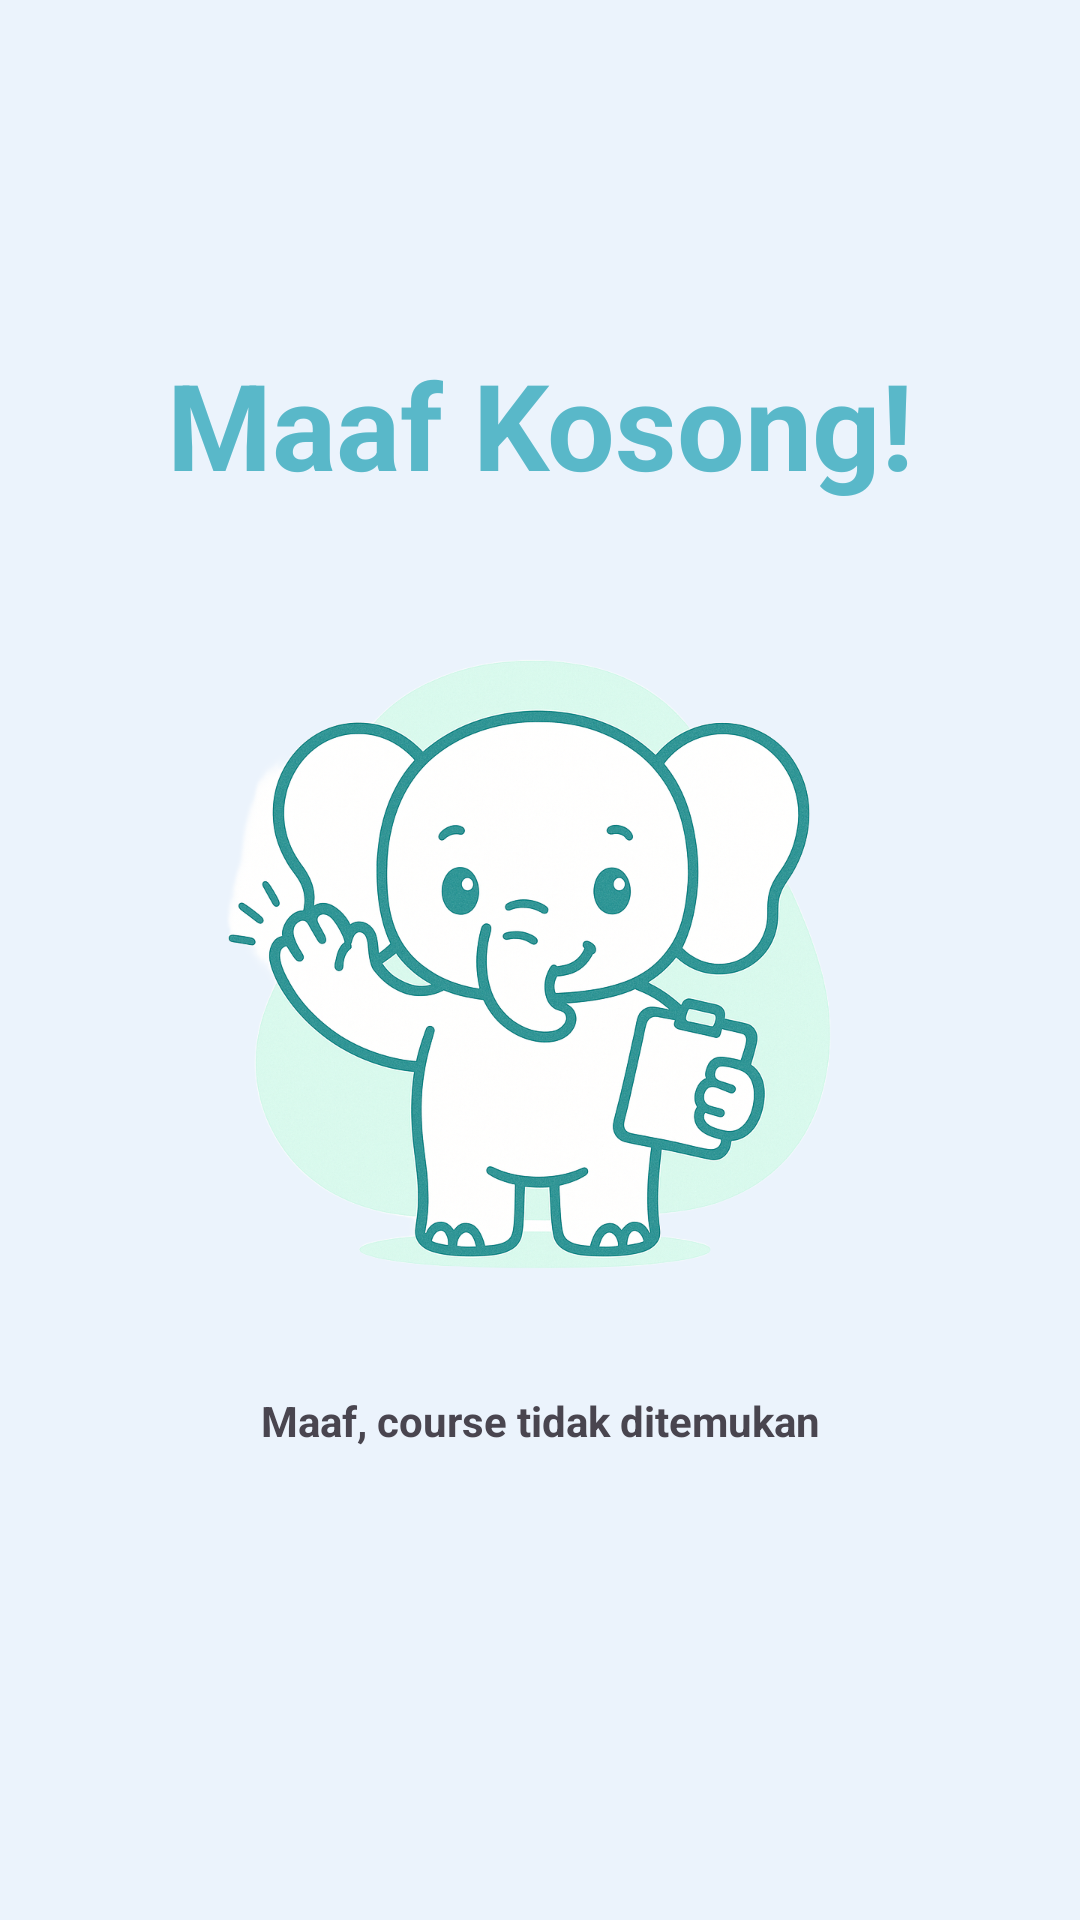

This screen was rendered from an Android layout file. Write that file and the resources it references.
<!-- AndroidManifest.xml: application theme Theme.TuladhaApp -->
<!-- res/layout/layout_content_course_empty.xml -->
<?xml version="1.0" encoding="utf-8"?>
<androidx.constraintlayout.widget.ConstraintLayout xmlns:android="http://schemas.android.com/apk/res/android"
    xmlns:app="http://schemas.android.com/apk/res-auto"
    xmlns:tools="http://schemas.android.com/tools"
    android:layout_width="match_parent"
    android:layout_height="match_parent">

    <TextView
        android:id="@+id/tv_oopps"
        android:layout_width="wrap_content"
        android:layout_height="wrap_content"
        android:layout_marginBottom="24dp"
        android:text="@string/tv_oopps"
        android:textColor="@color/app_color_primary"
        android:textSize="40sp"
        android:textStyle="bold"
        app:layout_constraintBottom_toTopOf="@id/iv_notification_empty"
        app:layout_constraintEnd_toEndOf="parent"
        app:layout_constraintStart_toStartOf="parent" />

    <ImageView
        android:id="@+id/iv_notification_empty"
        android:layout_width="0dp"
        android:layout_height="0dp"
        android:src="@drawable/img_empty_course"
        app:layout_constraintBottom_toBottomOf="parent"
        app:layout_constraintDimensionRatio="1:1"
        app:layout_constraintEnd_toEndOf="parent"
        app:layout_constraintHeight_percent="0.4"
        app:layout_constraintStart_toStartOf="parent"
        app:layout_constraintTop_toTopOf="parent" />

    <com.airbnb.lottie.LottieAnimationView
        android:id="@+id/loading_animation_course"
        android:layout_width="100dp"
        android:layout_height="100dp"
        android:visibility="gone"
        app:layout_constraintBottom_toBottomOf="parent"
        app:layout_constraintEnd_toEndOf="parent"
        app:layout_constraintStart_toStartOf="parent"
        app:layout_constraintTop_toTopOf="parent"
        app:lottie_autoPlay="true"
        app:lottie_loop="true"
        app:lottie_rawRes="@raw/custom_loading_state" />

    <TextView
        android:id="@+id/tv_notification_empty"
        android:layout_width="wrap_content"
        android:layout_height="wrap_content"
        android:layout_marginTop="16dp"
        android:text="@string/text_sorry_course_not_found"
        android:textStyle="bold"
        app:layout_constraintEnd_toEndOf="parent"
        app:layout_constraintStart_toStartOf="parent"
        app:layout_constraintTop_toBottomOf="@+id/iv_notification_empty"
        app:layout_constraintBottom_toTopOf="@id/btn_search_course"
        app:layout_goneMarginTop="24dp" />

    <Button
        android:id="@+id/btn_search_course"
        android:layout_width="wrap_content"
        android:layout_height="wrap_content"
        android:text="@string/text_find_course"
        android:layout_marginTop="16dp"
        app:layout_constraintStart_toStartOf="parent"
        app:layout_constraintEnd_toEndOf="parent"
        app:layout_constraintTop_toBottomOf="@id/tv_notification_empty"
        android:visibility="gone"
        tools:visibility="visible"
        />

</androidx.constraintlayout.widget.ConstraintLayout>
<!-- resources referenced by this layout -->
<resources>
  <color name="app_color_primary">#59B8C9</color>
  <string name="text_find_course">Cari Course</string>
  <string name="text_sorry_course_not_found">Maaf, course tidak ditemukan</string>
  <string name="tv_oopps">Maaf Kosong!</string>
  <style name="Theme.TuladhaApp" parent="Base.Theme.TuladhaApp" />
  <color name="app_color_primary_container">#EBF3FC</color>
  <color name="app_color_on_primary">#FFFFFF</color>
  <color name="app_color_on_primary_container">#333333</color>
  <color name="app_color_secondary">#001C30</color>
  <color name="app_color_on_secondary">#FFFFFF</color>
  <color name="app_color_secondary_container">#0D1B2A</color>
  <color name="app_color_on_secondary_container">#FFFFFF</color>
  <color name="app_color_tertiary">#64DD17</color>
  <color name="app_color_on_tertiary">#000000</color>
  <color name="app_color_tertiary_container">#C8E6C9</color>
  <color name="app_color_on_tertiary_container">#333333</color>
  <color name="app_color_error">#FF1744</color>
  <color name="app_color_on_error">#FFFFFF</color>
  <color name="app_color_error_container">#D87480</color>
  <color name="app_color_on_error_container">#333333</color>
  <color name="app_color_accent">#FFFFFF</color>
  <style name="ChipCustomStyle" parent="@style/Widget.MaterialComponents.Chip.Choice">
          <item name="chipBackgroundColor">@color/app_color_accent</item>
          <item name="android:textColor">@color/app_color_on_primary_container</item>
          <item name="chipCornerRadius">8dp</item>
      </style>
  <style name="Widget.App.CheckBox" parent="Widget.Material3.CompoundButton.CheckBox">
          <item name="materialThemeOverlay">@style/ThemeOverlay.App.CheckBox</item>
      </style>
  <style name="Widget.App.RadioButton" parent="Widget.Material3.CompoundButton.RadioButton">
          <item name="materialThemeOverlay">@style/ThemeOverlay.App.RadioButton</item>
      </style>
  <style name="ThemeOverlay.App.CheckBox" parent="">
          
          <item name="colorOnSurface">@color/app_color_on_primary_container</item>
          <item name="colorPrimary">@color/app_color_primary</item>
          <item name="colorError">@color/app_color_error</item>
          
          <item name="colorSurface">@color/app_color_on_primary_container</item>
          <item name="colorOnPrimary">@color/app_color_on_primary</item>
          <item name="colorOnError">@color/app_color_on_error</item>
      </style>
  <style name="ThemeOverlay.App.RadioButton" parent="">
          <item name="colorOnSurface">@color/app_color_on_primary_container</item>
          <item name="colorPrimary">@color/app_color_primary</item>
      </style>
</resources>
